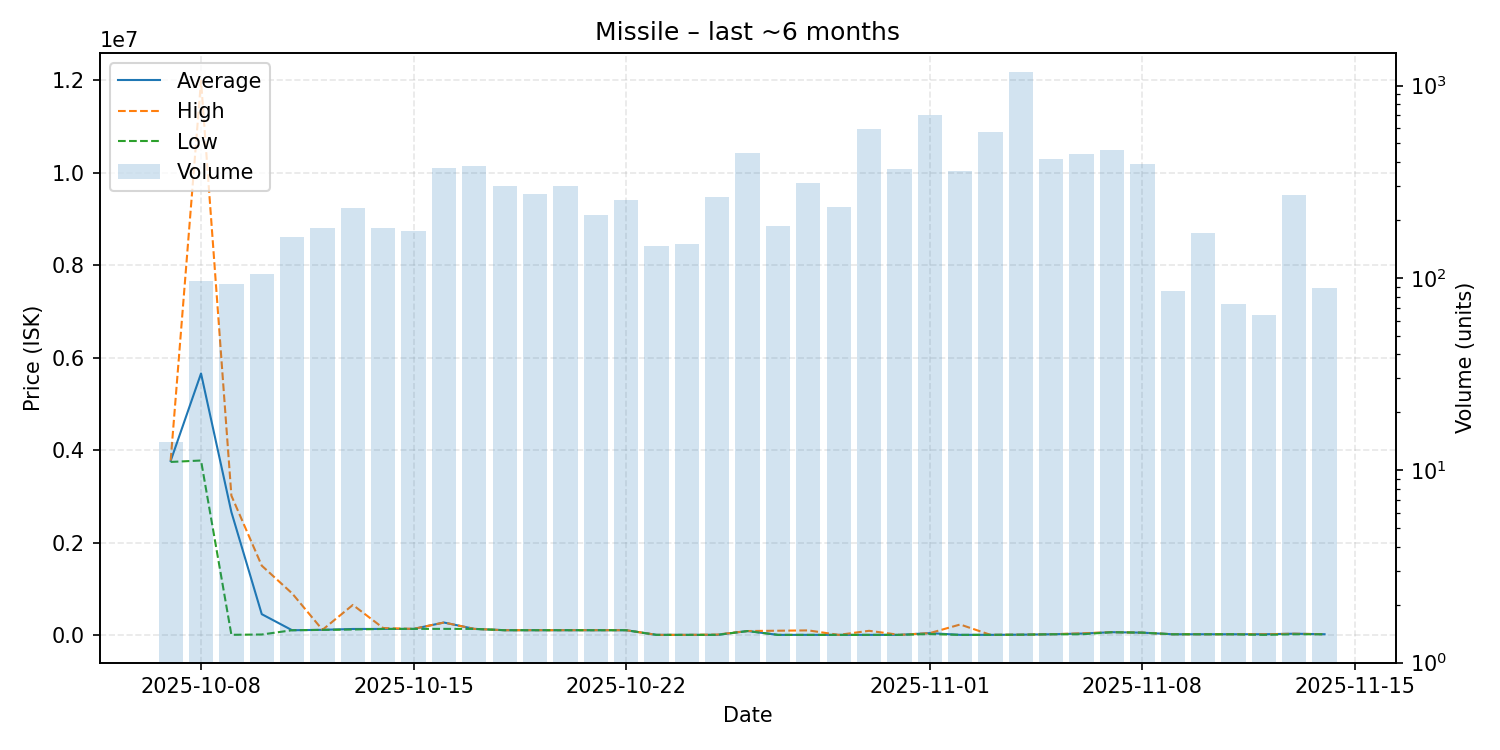

Data behind this chart, as committed beside it:
date, average, highest, lowest, order_count, volume
2025-10-07, 3765286, 3772000, 3743000, 13, 14
2025-10-08, 5656917, 11990000, 3774000, 68, 96
2025-10-09, 2658097, 3014000, 3500, 64, 93
2025-10-10, 450000, 1499000, 10000, 66, 105
2025-10-11, 102300, 899800, 102200, 116, 163
2025-10-12, 111100, 111200, 110000, 119, 181
2025-10-13, 129500, 649800, 118500, 98, 231
2025-10-14, 130400, 150000, 130300, 106, 181
2025-10-15, 131600, 131700, 131600, 107, 175
2025-10-16, 269100, 269200, 131600, 139, 374
2025-10-17, 131500, 131500, 131500, 120, 381
2025-10-18, 103000, 103000, 103000, 120, 301
2025-10-19, 103000, 103000, 103000, 148, 273
2025-10-20, 103000, 103000, 103000, 132, 301
2025-10-21, 103000, 103000, 103000, 103, 212
2025-10-22, 103000, 103000, 103000, 116, 253
2025-10-23, 2000, 2000, 2000, 99, 146
2025-10-24, 2001, 2001, 2001, 82, 150
2025-10-25, 2002, 9002, 2001, 120, 263
2025-10-26, 84990, 84990, 84990, 117, 446
2025-10-27, 2008, 91980, 2005, 98, 186
2025-10-28, 2014, 98875, 2013, 109, 313
2025-10-29, 2020, 2020, 2020, 101, 235
2025-10-30, 2105, 89970, 2023, 171, 595
2025-10-31, 2200, 2203, 2200, 130, 367
2025-11-01, 40000, 40000, 20240, 159, 703
2025-11-02, 2355, 226400, 2266, 144, 360
2025-11-03, 2388, 2392, 2386, 161, 575
2025-11-04, 5972, 5972, 5972, 189, 1183
2025-11-05, 15000, 15000, 15000, 119, 417
2025-11-06, 30000, 35900, 15380, 110, 442
2025-11-07, 60000, 60000, 60000, 97, 461
2025-11-08, 50000, 50010, 50000, 86, 391
2025-11-09, 15164, 15340, 15050, 39, 86
2025-11-10, 15380, 15380, 15380, 40, 172
2025-11-11, 15409, 15410, 15380, 41, 73
2025-11-12, 15387, 15410, 2389, 30, 64
2025-11-13, 26930, 26990, 15410, 40, 271
2025-11-14, 15971, 16010, 15410, 33, 89
